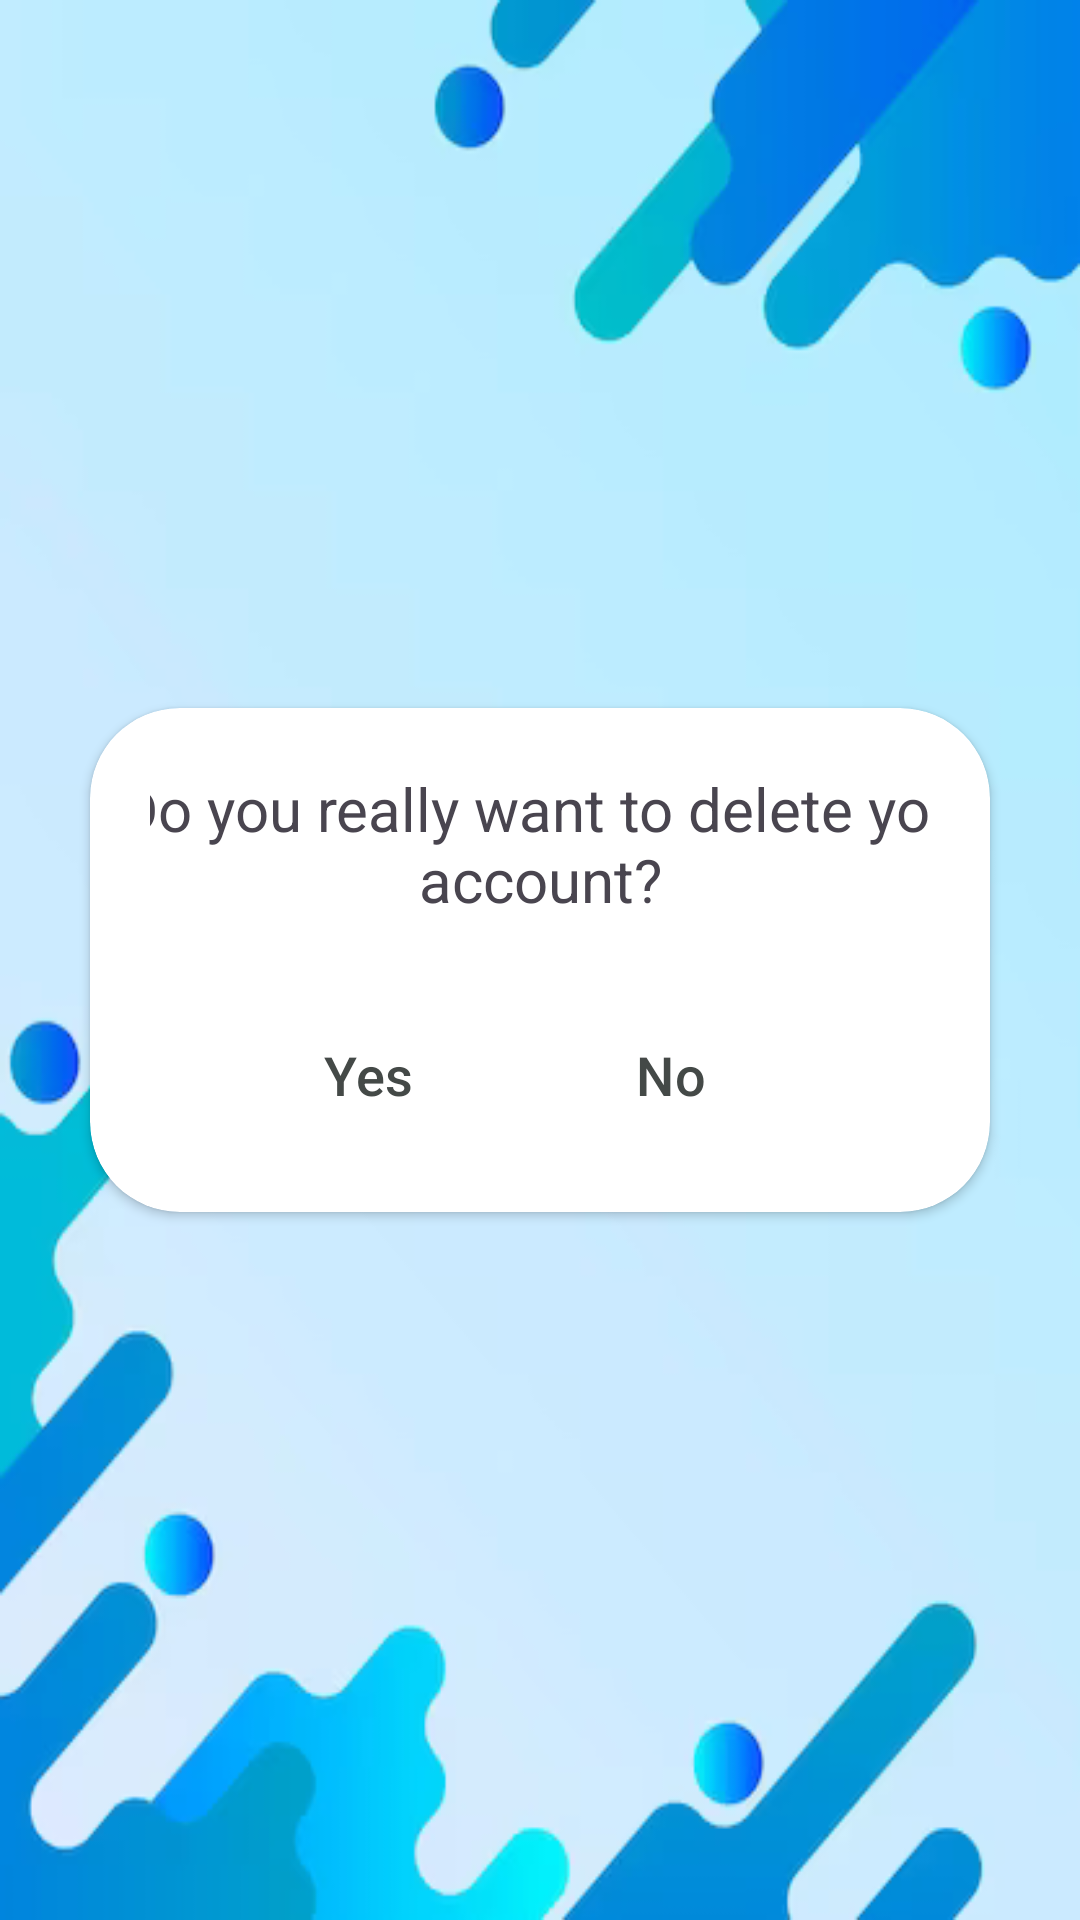

Write the Android layout XML for this screen, with the resource values it uses.
<!-- AndroidManifest.xml: application theme Theme.WebDrive -->
<!-- res/layout/activity_delete_account_confirmation.xml -->
<?xml version="1.0" encoding="utf-8"?>
<LinearLayout xmlns:android="http://schemas.android.com/apk/res/android"
    xmlns:app="http://schemas.android.com/apk/res-auto"
    xmlns:tools="http://schemas.android.com/tools"
    android:layout_width="match_parent"
    android:layout_height="match_parent"
    android:background="@drawable/background1"
    android:gravity="center"
    android:orientation="vertical"
    tools:context=".EmailVerify">

    <androidx.cardview.widget.CardView
        android:layout_width="match_parent"
        android:layout_height="wrap_content"
        android:layout_margin="30dp"
        android:elevation="20dp"
        app:cardCornerRadius="30dp">

        <LinearLayout
            android:layout_width="match_parent"
            android:layout_height="wrap_content"
            android:layout_gravity="center_horizontal"

            android:orientation="vertical"
            android:padding="20dp">

            <TextView
                android:layout_width="300dp"
                android:layout_height="60dp"
                android:text="Do you really want to delete you account?"
                android:textSize="20sp"
                android:layout_gravity="center"
                android:textAlignment="center"/>
            <LinearLayout
                android:layout_width="match_parent"
                android:layout_height="wrap_content"
                android:orientation="horizontal"
                android:layout_marginTop="20dp"
                android:gravity="center">

                <com.google.android.material.button.MaterialButton
                    android:id="@+id/yesButton"
                    android:layout_width="wrap_content"
                    android:layout_height="wrap_content"
                    android:layout_marginEnd="16dp"
                    android:background="?android:attr/selectableItemBackground"
                    android:backgroundTint="@android:color/transparent"
                    android:text="Yes"
                    android:textColor="@color/darker_gray"
                    android:textSize="18sp"
                    android:textStyle="normal"
                    android:gravity="start" />

                <com.google.android.material.button.MaterialButton
                    android:id="@+id/noButton"
                    android:layout_width="wrap_content"
                    android:layout_height="wrap_content"
                    android:background="?android:attr/selectableItemBackground"
                    android:backgroundTint="@android:color/transparent"
                    android:text="No"
                    android:textColor="@color/darker_gray"
                    android:textSize="18sp"
                    android:textStyle="normal"
                    android:gravity="start" />

            </LinearLayout>
        </LinearLayout>


    </androidx.cardview.widget.CardView>


</LinearLayout>
<!-- resources referenced by this layout -->
<resources>
  <color name="darker_gray">#444947</color>
  <!-- drawable background1: png bitmap (drawable, 50406 bytes) -->
  <style name="Theme.WebDrive" parent="Base.Theme.WebDrive" />
  <style name="Base.Theme.WebDrive" parent="Theme.Material3.DayNight.NoActionBar">
          
          
      </style>
</resources>
